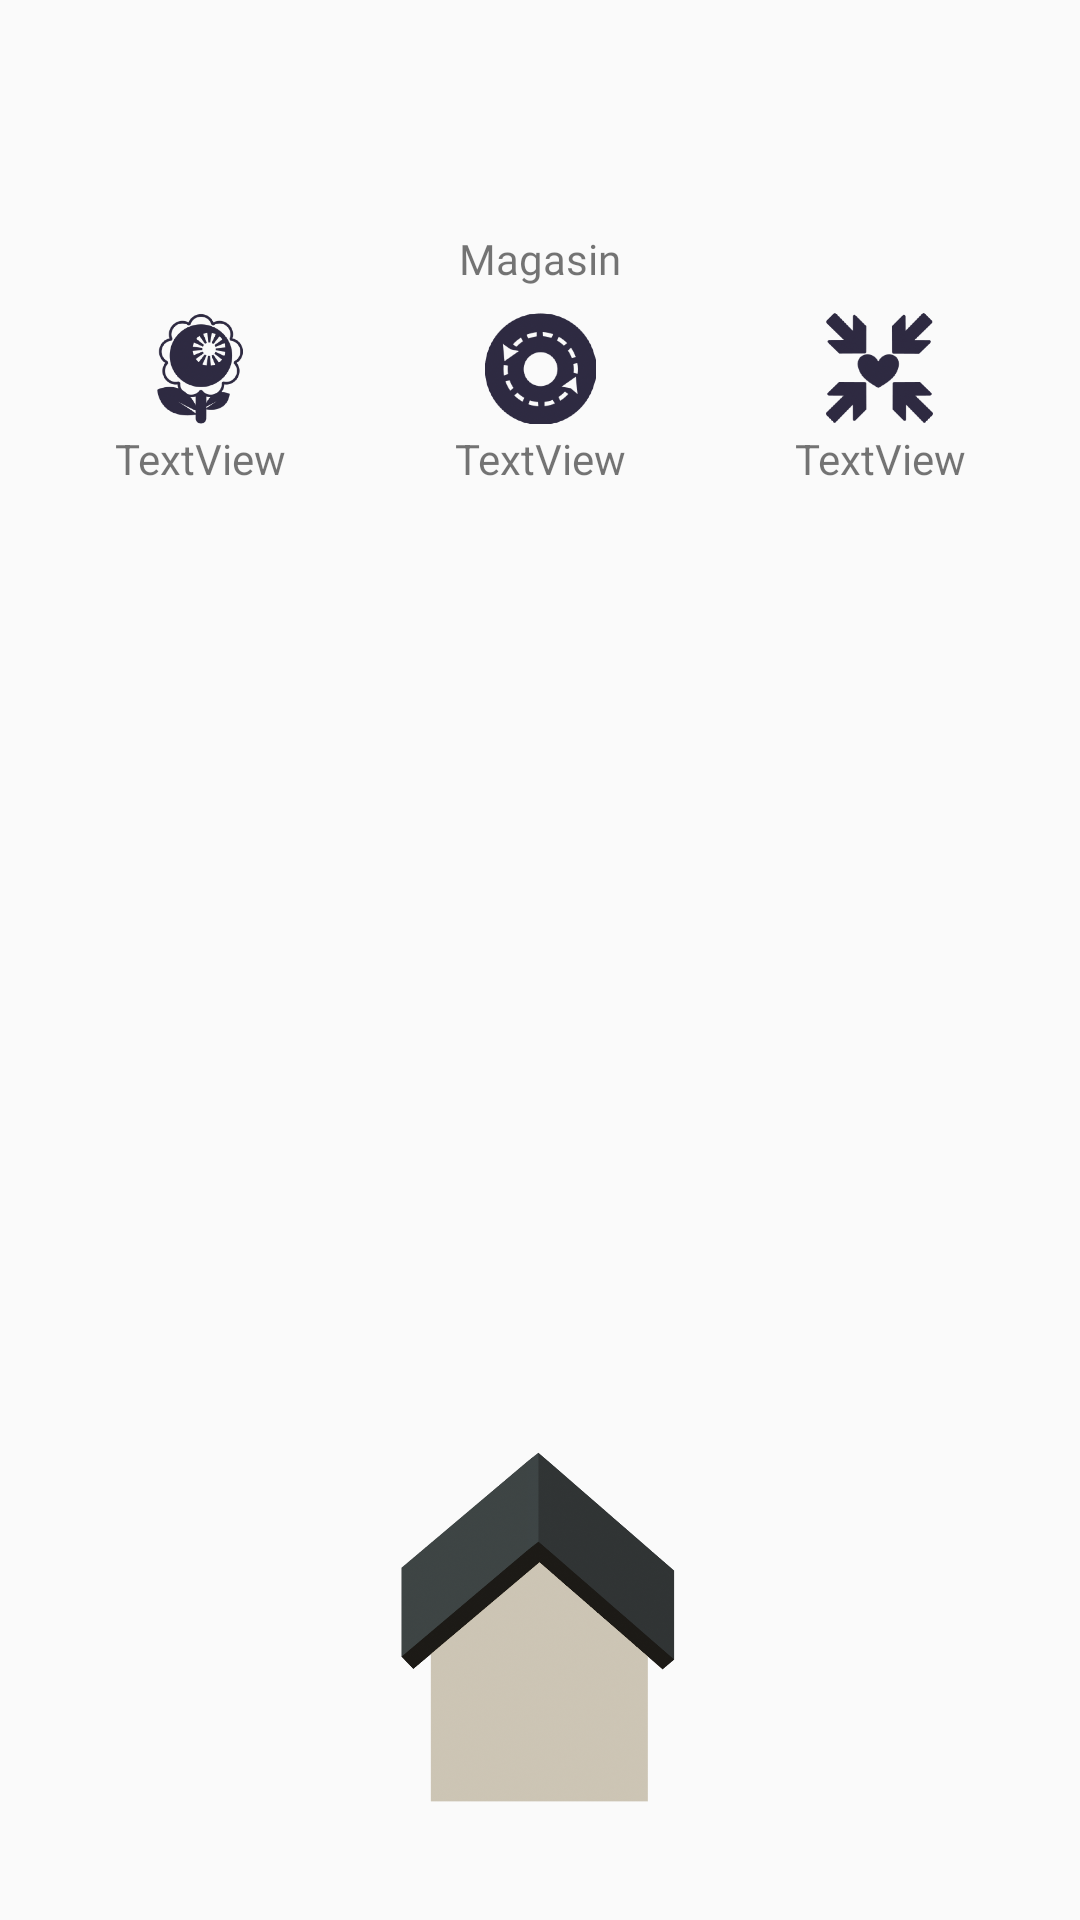

Produce the Android XML layout that renders to this screen, including the resource entries it uses.
<!-- AndroidManifest.xml: application theme AppTheme -->
<!-- res/layout/layout_list_buildings_built_hugo.xml -->
<?xml version="1.0" encoding="utf-8"?>
<LinearLayout xmlns:android="http://schemas.android.com/apk/res/android"
    xmlns:app="http://schemas.android.com/apk/res-auto"
    android:layout_width="320px"
    android:layout_height="fill_parent"
    android:gravity="center_vertical"
    android:orientation="vertical">

    <LinearLayout
        android:layout_width="match_parent"
        android:layout_height="match_parent"
        android:orientation="horizontal">

        <FrameLayout
            android:layout_width="match_parent"
            android:layout_height="match_parent"
            android:layout_weight="1"
            android:padding="10sp">

            <LinearLayout
                android:layout_width="match_parent"
                android:layout_height="match_parent"
                android:orientation="vertical"
                android:paddingTop="200px">

                <TextView
                    android:id="@+id/bName"
                    android:layout_width="match_parent"
                    android:layout_height="wrap_content"
                    android:layout_gravity="top"
                    android:fontFamily="@font/caractere_l1"
                    android:gravity="center_horizontal"
                    android:text="Magasin" />

                <LinearLayout
                    android:layout_width="match_parent"
                    android:layout_height="match_parent"
                    android:orientation="vertical"
                    android:paddingTop="20px">

                    <LinearLayout
                        android:layout_width="match_parent"
                        android:layout_height="wrap_content"
                        android:orientation="horizontal">

                        <ImageView
                            android:id="@+id/image_envi"
                            android:layout_width="wrap_content"
                            android:layout_height="37dp"
                            android:layout_margin="2dp"
                            android:layout_weight="1"
                            app:srcCompat="@mipmap/img_environment_city_foreground" />

                        <ImageView
                            android:id="@+id/image_fluid"
                            android:layout_width="wrap_content"
                            android:layout_height="37dp"
                            android:layout_margin="2dp"
                            android:layout_weight="1"
                            app:srcCompat="@mipmap/img_fluid_city_foreground" />

                        <ImageView
                            android:id="@+id/image_attract"
                            android:layout_width="wrap_content"
                            android:layout_height="37dp"
                            android:layout_margin="2dp"
                            android:layout_weight="1"
                            app:srcCompat="@mipmap/img_impact_on_city_foreground" />

                    </LinearLayout>

                    <LinearLayout
                        android:layout_width="match_parent"
                        android:layout_height="wrap_content"
                        android:orientation="horizontal">

                        <TextView
                            android:id="@+id/bEnvironmentalScore"
                            android:layout_width="match_parent"
                            android:layout_height="wrap_content"
                            android:layout_weight="1"
                            android:gravity="center_horizontal"
                            android:text="TextView" />

                        <TextView
                            android:id="@+id/bFluidityScore"
                            android:layout_width="match_parent"
                            android:layout_height="wrap_content"
                            android:layout_weight="1"
                            android:gravity="center_horizontal"
                            android:text="TextView" />

                        <TextView
                            android:id="@+id/bAttractivenessScore"
                            android:layout_width="match_parent"
                            android:layout_height="wrap_content"
                            android:layout_weight="1"
                            android:gravity="center_horizontal"
                            android:text="TextView" />
                    </LinearLayout>

                    <LinearLayout
                        android:layout_width="match_parent"
                        android:layout_height="match_parent"
                        android:orientation="vertical">

                        <TextView
                            android:id="@+id/text_empty"
                            android:layout_width="match_parent"
                            android:layout_height="wrap_content"
                            android:fontFamily="@font/caractere_l1"
                            android:gravity="center_horizontal" />
                    </LinearLayout>

                </LinearLayout>

            </LinearLayout>

            <ImageView
                android:id="@+id/image_maison"
                android:layout_width="match_parent"
                android:layout_height="165dp"
                android:layout_gravity="bottom"
                app:srcCompat="@drawable/maison" />

        </FrameLayout>

    </LinearLayout>

</LinearLayout>
<!-- resources referenced by this layout -->
<resources>
  <!-- drawable maison: png bitmap (drawable, 321406 bytes) -->
  <!-- mipmap img_environment_city_foreground: png bitmap (mipmap-hdpi, 12853 bytes) -->
  <!-- mipmap img_fluid_city_foreground: png bitmap (mipmap-hdpi, 12347 bytes) -->
  <!-- mipmap img_impact_on_city_foreground: png bitmap (mipmap-hdpi, 9235 bytes) -->
  <style name="AppTheme" parent="Theme.AppCompat.Light.NoActionBar">
          
          <item name="colorPrimary">@color/colorPrimary</item>
          <item name="colorPrimaryDark">@color/colorPrimaryDark</item>
          <item name="colorAccent">@color/colorAccent</item>
          <item name="android:windowNoTitle">true</item>
          <item name="android:windowActionBar">false</item>
          <item name="android:windowFullscreen">true</item>
          <item name="android:windowContentOverlay">@null</item>
      </style>
  <color name="colorPrimary">#008577</color>
  <color name="colorPrimaryDark">#00574B</color>
  <color name="colorAccent">#D81B60</color>
</resources>
